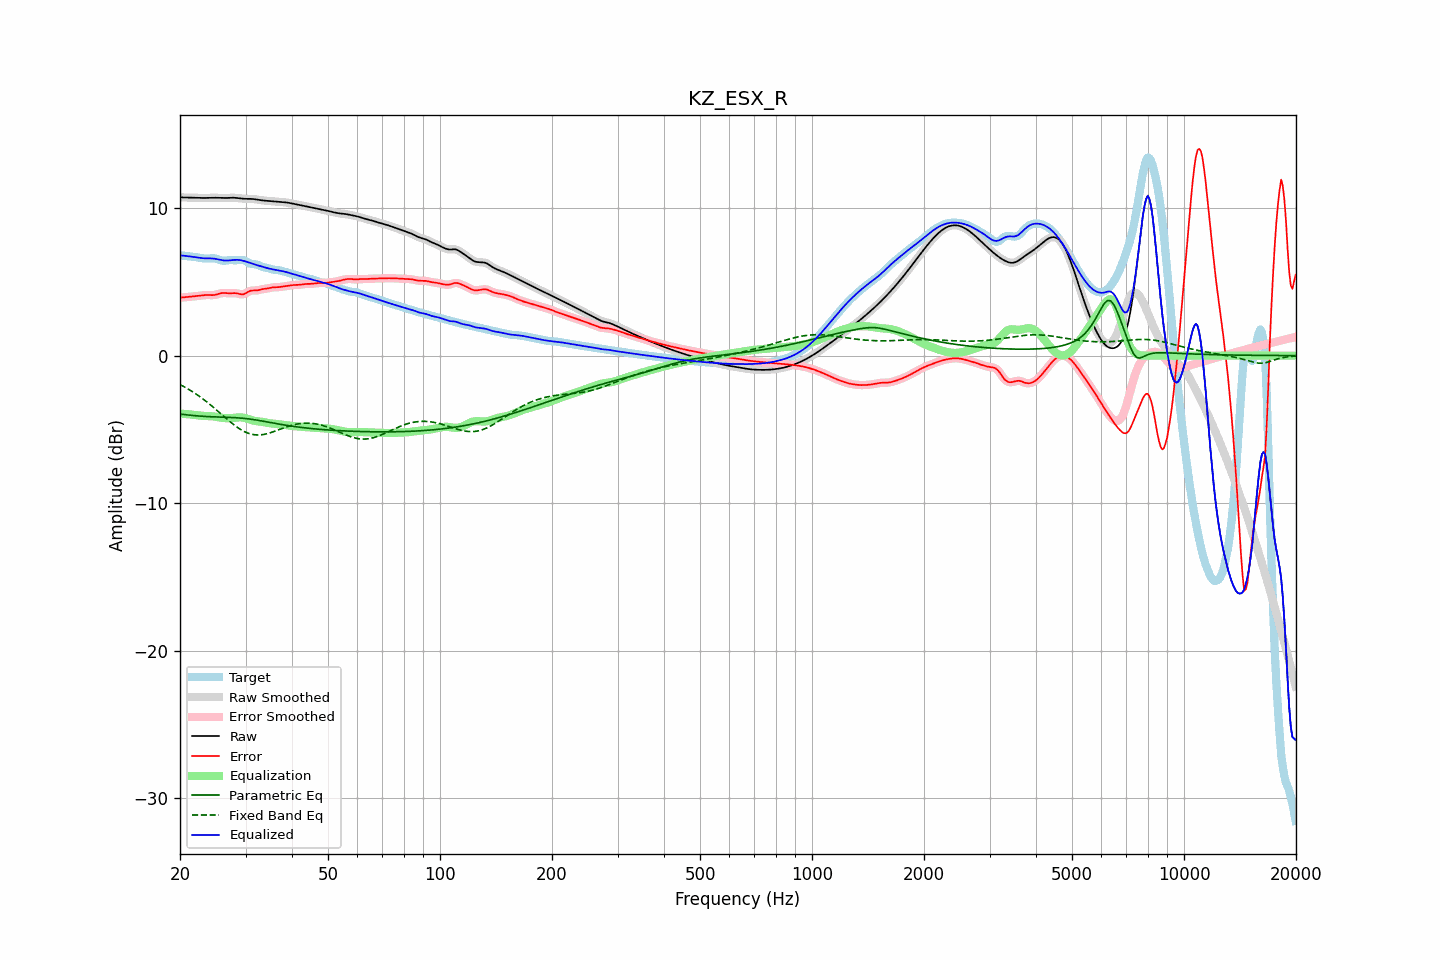

The file beside this chart, header and first rows:
frequency, raw, error, smoothed, error_smoothed, equalization, parametric_eq, fixed_band_eq, equalized_raw, equalized_smoothed, target
20.00, 10.73, 3.93, 10.73, 3.93, -3.93, -3.96, -1.96, 6.80, 6.80, 6.80
20.20, 10.73, 3.94, 10.73, 3.94, -3.94, -3.98, -2.02, 6.79, 6.79, 6.79
20.40, 10.72, 3.95, 10.72, 3.94, -3.94, -3.99, -2.08, 6.78, 6.78, 6.78
20.61, 10.72, 3.95, 10.72, 3.95, -3.95, -4.00, -2.14, 6.77, 6.77, 6.76
20.81, 10.72, 3.96, 10.72, 3.96, -3.96, -4.02, -2.20, 6.75, 6.75, 6.75
21.02, 10.71, 3.97, 10.71, 3.97, -3.97, -4.03, -2.26, 6.74, 6.74, 6.74
21.23, 10.71, 3.98, 10.71, 3.98, -3.98, -4.04, -2.33, 6.73, 6.73, 6.73
21.44, 10.71, 4.00, 10.71, 4.00, -3.99, -4.05, -2.39, 6.71, 6.71, 6.71
21.66, 10.71, 4.01, 10.71, 4.01, -4.01, -4.06, -2.46, 6.70, 6.70, 6.70
21.87, 10.70, 4.02, 10.70, 4.02, -4.02, -4.07, -2.53, 6.69, 6.69, 6.69
22.09, 10.70, 4.03, 10.70, 4.03, -4.03, -4.08, -2.60, 6.67, 6.67, 6.67
22.31, 10.70, 4.04, 10.70, 4.04, -4.05, -4.09, -2.68, 6.65, 6.65, 6.66
22.54, 10.69, 4.06, 10.69, 4.06, -4.06, -4.10, -2.76, 6.64, 6.64, 6.64
22.76, 10.69, 4.07, 10.69, 4.07, -4.07, -4.11, -2.84, 6.62, 6.62, 6.62
22.99, 10.69, 4.09, 10.69, 4.09, -4.08, -4.11, -2.91, 6.60, 6.60, 6.60
23.22, 10.69, 4.10, 10.69, 4.10, -4.09, -4.12, -3.00, 6.60, 6.60, 6.59
23.45, 10.69, 4.11, 10.69, 4.11, -4.10, -4.13, -3.08, 6.59, 6.59, 6.58
23.69, 10.69, 4.11, 10.69, 4.11, -4.10, -4.13, -3.17, 6.59, 6.59, 6.58
23.92, 10.69, 4.11, 10.69, 4.11, -4.10, -4.14, -3.25, 6.59, 6.59, 6.59
24.16, 10.70, 4.10, 10.70, 4.10, -4.11, -4.14, -3.34, 6.59, 6.59, 6.60
24.40, 10.70, 4.10, 10.70, 4.10, -4.11, -4.15, -3.43, 6.59, 6.59, 6.60
24.65, 10.70, 4.11, 10.70, 4.11, -4.13, -4.15, -3.53, 6.58, 6.58, 6.60
24.89, 10.70, 4.12, 10.70, 4.12, -4.14, -4.16, -3.62, 6.56, 6.56, 6.58
25.14, 10.70, 4.15, 10.70, 4.15, -4.16, -4.16, -3.71, 6.54, 6.54, 6.55
25.39, 10.70, 4.18, 10.70, 4.18, -4.18, -4.17, -3.81, 6.51, 6.51, 6.51
25.65, 10.69, 4.21, 10.69, 4.21, -4.20, -4.17, -3.90, 6.49, 6.49, 6.48
25.91, 10.69, 4.24, 10.69, 4.24, -4.22, -4.17, -4.00, 6.47, 6.47, 6.45
26.16, 10.68, 4.25, 10.68, 4.25, -4.23, -4.18, -4.09, 6.45, 6.45, 6.43
26.43, 10.68, 4.25, 10.68, 4.25, -4.24, -4.18, -4.19, 6.44, 6.45, 6.43
26.69, 10.69, 4.24, 10.69, 4.24, -4.24, -4.18, -4.28, 6.44, 6.44, 6.45
26.96, 10.69, 4.23, 10.69, 4.23, -4.24, -4.19, -4.38, 6.45, 6.45, 6.47
27.23, 10.70, 4.22, 10.70, 4.22, -4.24, -4.19, -4.47, 6.46, 6.46, 6.48
27.50, 10.70, 4.23, 10.70, 4.23, -4.24, -4.19, -4.56, 6.47, 6.47, 6.48
27.77, 10.70, 4.23, 10.70, 4.23, -4.22, -4.20, -4.64, 6.48, 6.48, 6.47
28.05, 10.70, 4.24, 10.70, 4.24, -4.21, -4.21, -4.73, 6.49, 6.49, 6.46
28.33, 10.69, 4.23, 10.69, 4.23, -4.20, -4.21, -4.81, 6.49, 6.49, 6.46
28.62, 10.68, 4.21, 10.68, 4.21, -4.19, -4.22, -4.89, 6.49, 6.49, 6.47
28.90, 10.66, 4.18, 10.66, 4.18, -4.18, -4.23, -4.96, 6.48, 6.48, 6.49
29.19, 10.65, 4.16, 10.65, 4.16, -4.19, -4.24, -5.03, 6.46, 6.46, 6.49
29.48, 10.64, 4.15, 10.64, 4.16, -4.20, -4.25, -5.09, 6.44, 6.44, 6.49
29.78, 10.63, 4.18, 10.63, 4.18, -4.22, -4.26, -5.15, 6.41, 6.41, 6.45
30.08, 10.63, 4.23, 10.63, 4.23, -4.25, -4.27, -5.20, 6.38, 6.38, 6.40
30.38, 10.63, 4.30, 10.63, 4.30, -4.28, -4.28, -5.25, 6.34, 6.34, 6.33
30.68, 10.63, 4.36, 10.63, 4.35, -4.32, -4.29, -5.28, 6.31, 6.31, 6.27
30.99, 10.63, 4.40, 10.63, 4.40, -4.35, -4.31, -5.32, 6.27, 6.27, 6.23
31.30, 10.62, 4.41, 10.62, 4.41, -4.39, -4.32, -5.34, 6.23, 6.23, 6.21
31.61, 10.61, 4.41, 10.61, 4.41, -4.41, -4.34, -5.36, 6.20, 6.20, 6.20
31.93, 10.60, 4.41, 10.60, 4.42, -4.43, -4.36, -5.37, 6.16, 6.16, 6.19
32.24, 10.58, 4.42, 10.58, 4.42, -4.45, -4.38, -5.38, 6.13, 6.13, 6.16
32.57, 10.56, 4.44, 10.56, 4.44, -4.46, -4.39, -5.38, 6.10, 6.10, 6.12
32.89, 10.54, 4.47, 10.54, 4.47, -4.47, -4.41, -5.37, 6.07, 6.07, 6.07
33.22, 10.53, 4.50, 10.53, 4.50, -4.49, -4.43, -5.36, 6.04, 6.04, 6.03
33.55, 10.51, 4.52, 10.51, 4.52, -4.51, -4.45, -5.35, 6.00, 6.00, 5.99
33.89, 10.50, 4.53, 10.50, 4.53, -4.53, -4.47, -5.32, 5.97, 5.97, 5.97
34.23, 10.49, 4.55, 10.49, 4.55, -4.56, -4.49, -5.30, 5.94, 5.94, 5.95
34.57, 10.49, 4.56, 10.49, 4.57, -4.57, -4.51, -5.27, 5.91, 5.91, 5.92
34.92, 10.48, 4.59, 10.48, 4.59, -4.59, -4.53, -5.24, 5.89, 5.89, 5.89
35.27, 10.47, 4.61, 10.47, 4.61, -4.60, -4.55, -5.20, 5.86, 5.86, 5.85
35.62, 10.46, 4.63, 10.46, 4.63, -4.61, -4.57, -5.16, 5.84, 5.84, 5.83
35.97, 10.45, 4.63, 10.45, 4.63, -4.63, -4.59, -5.13, 5.82, 5.82, 5.82
... 635 more rows
